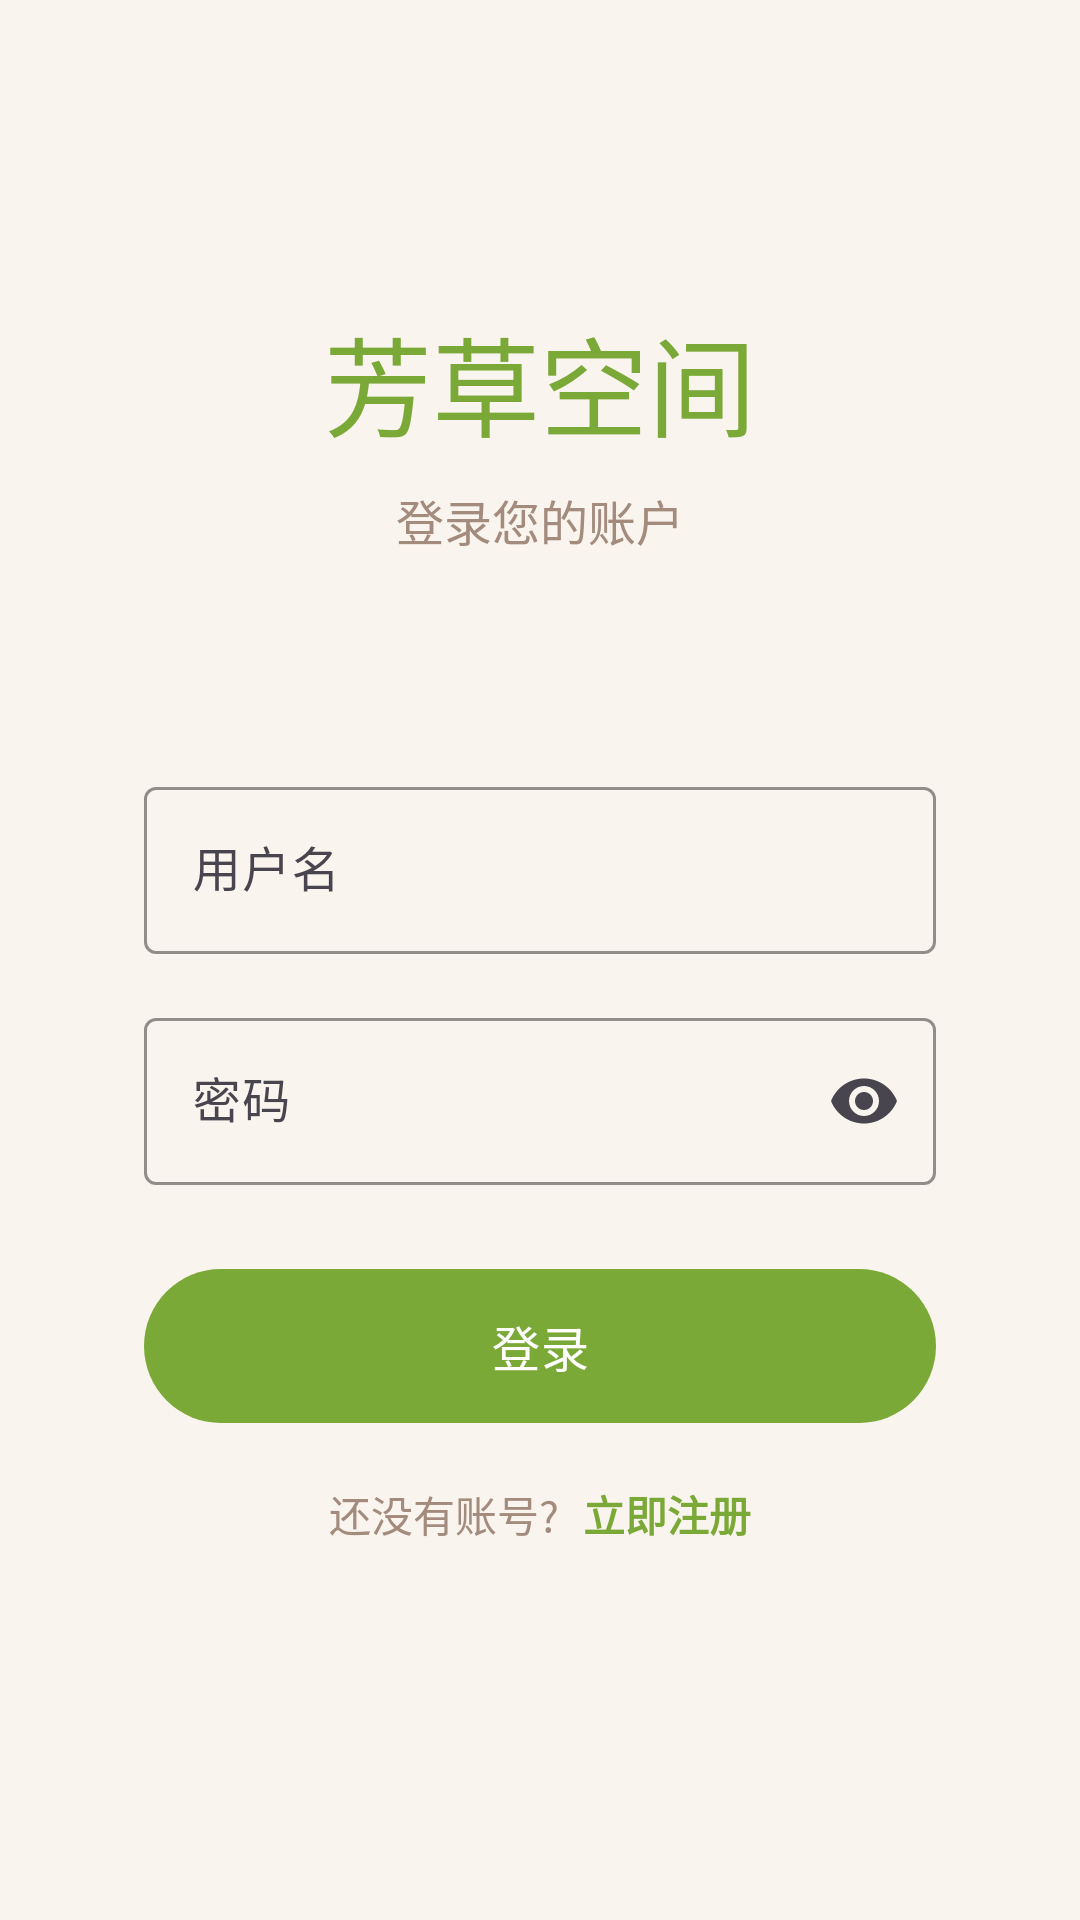

Reconstruct the res/layout file that produces this screen, plus the resources it refers to.
<!-- AndroidManifest.xml: application theme Theme.MyApplication -->
<!-- res/layout/activity_login.xml -->
<?xml version="1.0" encoding="utf-8"?>
<androidx.core.widget.NestedScrollView xmlns:android="http://schemas.android.com/apk/res/android"
    xmlns:app="http://schemas.android.com/apk/res-auto"
    android:layout_width="match_parent"
    android:layout_height="match_parent"
    android:fillViewport="true"
    android:background="@color/flora_base"
    android:fitsSystemWindows="true">

    <LinearLayout
        android:layout_width="match_parent"
        android:layout_height="wrap_content"
        android:orientation="vertical"
        android:padding="24dp"
        android:gravity="center">

        <LinearLayout
            android:layout_width="match_parent"
            android:layout_height="wrap_content"
            android:orientation="vertical"
            android:gravity="center_horizontal"
            android:layout_marginBottom="48dp">

            <TextView
                android:layout_width="wrap_content"
                android:layout_height="wrap_content"
                android:text="@string/login_title"
                android:textSize="36sp"
                android:textColor="@color/flora_leaf"
                android:fontFamily="sans-serif-medium" />

            <TextView
                android:layout_width="wrap_content"
                android:layout_height="wrap_content"
                android:text="@string/login_subtitle"
                android:textSize="16sp"
                android:textColor="@color/flora_stem"
                android:layout_marginTop="8dp" />
        </LinearLayout>

        <LinearLayout
            android:layout_width="match_parent"
            android:layout_height="wrap_content"
            android:orientation="vertical"
            android:padding="24dp">

            <com.google.android.material.textfield.TextInputLayout
                android:id="@+id/til_username"
                android:layout_width="match_parent"
                android:layout_height="wrap_content"
                style="@style/Widget.Material3.TextInputLayout.OutlinedBox"
                android:hint="@string/username"
                app:boxStrokeColor="@color/flora_leaf"
                app:hintTextColor="@color/flora_leaf"
                android:layout_marginBottom="16dp">

                <com.google.android.material.textfield.TextInputEditText
                    android:id="@+id/et_username"
                    android:layout_width="match_parent"
                    android:layout_height="wrap_content"
                    android:inputType="text"
                    android:textColor="@color/text_primary"
                    android:textSize="16sp" />
            </com.google.android.material.textfield.TextInputLayout>

            <com.google.android.material.textfield.TextInputLayout
                android:id="@+id/til_password"
                android:layout_width="match_parent"
                android:layout_height="wrap_content"
                style="@style/Widget.Material3.TextInputLayout.OutlinedBox"
                android:hint="@string/password"
                app:boxStrokeColor="@color/flora_leaf"
                app:hintTextColor="@color/flora_leaf"
                app:endIconMode="password_toggle"
                android:layout_marginBottom="24dp">

                <com.google.android.material.textfield.TextInputEditText
                    android:id="@+id/et_password"
                    android:layout_width="match_parent"
                    android:layout_height="wrap_content"
                    android:inputType="textPassword"
                    android:textColor="@color/text_primary"
                    android:textSize="16sp" />
            </com.google.android.material.textfield.TextInputLayout>

            <com.google.android.material.button.MaterialButton
                android:id="@+id/btn_login"
                android:layout_width="match_parent"
                android:layout_height="wrap_content"
                android:text="@string/login"
                android:textSize="16sp"
                android:paddingVertical="14dp"
                app:backgroundTint="@color/flora_leaf" />

            <LinearLayout
                android:layout_width="match_parent"
                android:layout_height="wrap_content"
                android:orientation="horizontal"
                android:gravity="center"
                android:layout_marginTop="16dp">

                <TextView
                    android:layout_width="wrap_content"
                    android:layout_height="wrap_content"
                    android:text="@string/no_account"
                    android:textColor="@color/flora_stem"
                    android:textSize="14sp" />

                <TextView
                    android:id="@+id/tv_register"
                    android:layout_width="wrap_content"
                    android:layout_height="wrap_content"
                    android:text="@string/go_register"
                    android:textColor="@color/flora_leaf"
                    android:textSize="14sp"
                    android:textStyle="bold"
                    android:layout_marginStart="8dp" />
            </LinearLayout>
        </LinearLayout>

        <com.google.android.material.progressindicator.CircularProgressIndicator
            android:id="@+id/progress_bar"
            android:layout_width="wrap_content"
            android:layout_height="wrap_content"
            android:visibility="gone"
            android:indeterminate="true"
            app:indicatorColor="@color/flora_leaf"
            android:layout_marginTop="24dp" />

    </LinearLayout>

</androidx.core.widget.NestedScrollView>
<!-- resources referenced by this layout -->
<resources>
  <color name="flora_base">#f9f4ed</color>
  <color name="flora_leaf">#7ba938</color>
  <color name="flora_stem">#a38b7d</color>
  <color name="text_primary">#4a4543</color>
  <string name="go_register">立即注册</string>
  <string name="login">登录</string>
  <string name="login_subtitle">登录您的账户</string>
  <string name="login_title">芳草空间</string>
  <string name="no_account">还没有账号?</string>
  <string name="password">密码</string>
  <string name="username">用户名</string>
  <style name="Theme.MyApplication" parent="Base.Theme.MyApplication" />
  <style name="Base.Theme.MyApplication" parent="Theme.Material3.DayNight.NoActionBar">
          <item name="colorPrimary">@color/flora_leaf</item>
          <item name="colorPrimaryDark">@color/flora_leaf_dark</item>
          <item name="colorAccent">@color/flora_bloom</item>
          <item name="android:windowBackground">@color/flora_base</item>
          <item name="colorSurface">@color/flora_base_light</item>
          <item name="colorOnSurface">@color/flora_stem</item>
          <item name="colorSurfaceVariant">@color/flora_base_dark</item>
          <item name="android:windowDrawsSystemBarBackgrounds" tools:targetApi="l">true</item>
          <item name="android:statusBarColor" tools:targetApi="l">@android:color/transparent</item>
          <item name="android:navigationBarColor" tools:targetApi="l">@color/flora_base</item>
          <item name="android:windowTranslucentStatus" tools:targetApi="l">false</item>
          <item name="android:windowLayoutInDisplayCutoutMode" tools:targetApi="p">shortEdges</item>
          
          <item name="materialButtonStyle">@style/Widget.Material3.Button</item>
          <item name="textInputStyle">@style/Widget.Material3.TextInputLayout.OutlinedBox</item>
          <item name="materialCardViewStyle">@style/Widget.Material3.CardView.Outlined</item>
      </style>
  <color name="flora_leaf_dark">#5c8a2a</color>
  <color name="flora_bloom">#e9a9a9</color>
  <color name="flora_base_light">#fdfbf7</color>
  <color name="flora_base_dark">#f0ebe3</color>
</resources>
